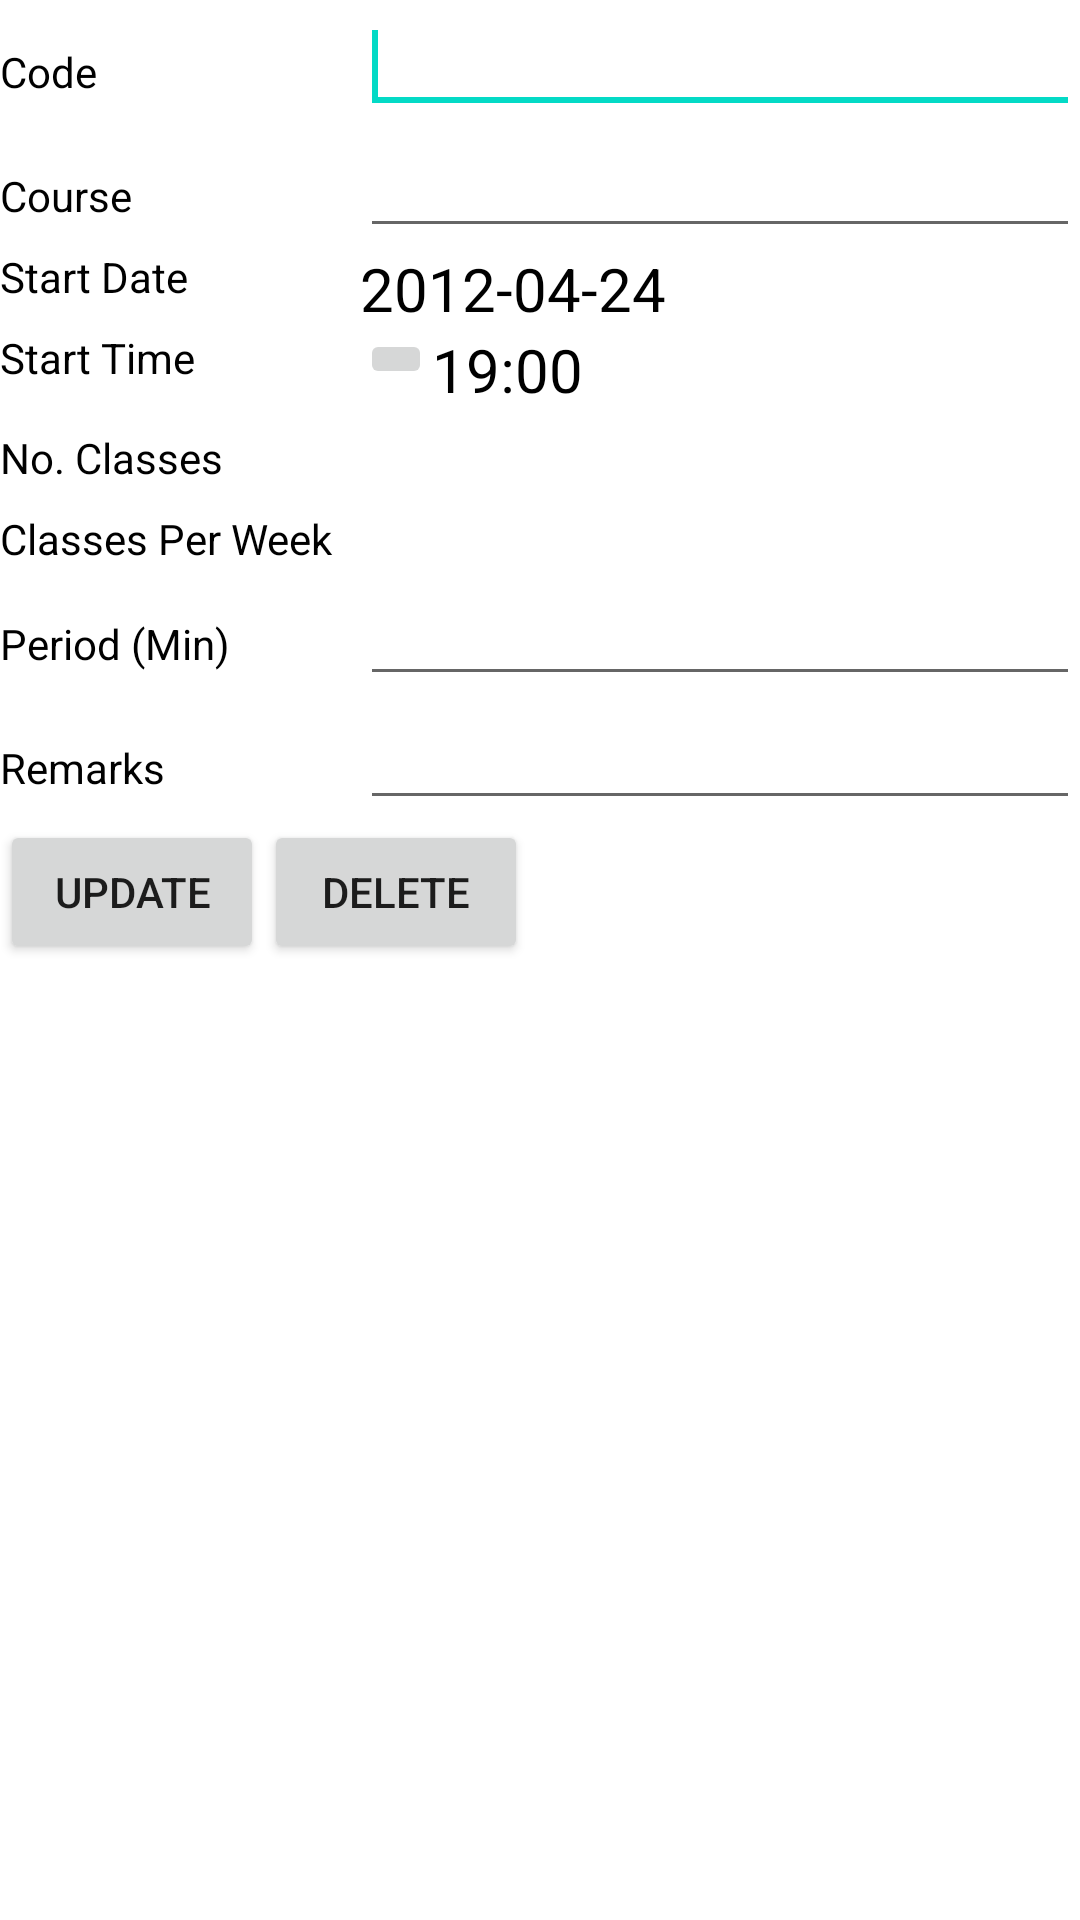

Reconstruct the res/layout file that produces this screen, plus the resources it refers to.
<!-- AndroidManifest.xml: fallback theme Theme.MaterialComponents.DayNight.NoActionBar -->
<!-- res/layout/updatebatch.xml -->
<?xml version="1.0" encoding="utf-8"?>
<ScrollView xmlns:android="http://schemas.android.com/apk/res/android"
    android:background="@drawable/bckg"
    android:layout_width="match_parent"
    android:layout_height="match_parent" >

    <TableLayout
        android:layout_width="match_parent"
        android:layout_height="match_parent"
        android:orientation="vertical"
        android:stretchColumns="1" >

        <TableRow>

            <TextView
                android:id="@+id/textView1"
                android:layout_width="100dp"
                android:textColor="#000000"
                android:layout_height="wrap_content"
                android:text="Code" />

            <EditText
                android:id="@+id/editBatchCode"
                android:layout_width="wrap_content"
                android:layout_height="wrap_content" >

                <requestFocus />
            </EditText>
        </TableRow>

        <TableRow>

            <TextView
                android:id="@+id/textView2"
                android:layout_width="100dp"
                android:layout_height="wrap_content"
                android:textColor="#000000"
                android:text="Course" />

            <EditText
                android:id="@+id/editCourse"
                android:layout_width="wrap_content"
                android:layout_height="wrap_content" >
            </EditText>
        </TableRow>

        <TableRow>

            <TextView
                android:layout_width="100dp"
                android:layout_height="wrap_content"
                android:textColor="#000000"
                android:text="Start Date" />

            <LinearLayout
                android:layout_width="wrap_content"
                android:layout_height="wrap_content" >

                <TextView
                    android:id="@+id/textStartDate"
                    android:layout_width="wrap_content"
                    android:layout_height="wrap_content"
                    android:paddingRight="10dp"
                    android:textColor="#000000"
                    android:text="2012-04-24"
                    android:textSize="20sp" >
                </TextView>
            </LinearLayout>
        </TableRow>

        <TableRow>

            <TextView
                android:layout_width="100dp"
                android:layout_height="wrap_content"
                android:textColor="#000000"
                android:text="Start Time" />

            <LinearLayout
                android:layout_width="wrap_content"
                android:layout_height="wrap_content" >

                <ImageButton
                    android:layout_width="wrap_content"
                    android:layout_height="wrap_content"
                    android:onClick="showTimePicker"
                    android:src="@drawable/datepicker" >
                </ImageButton>

                <TextView
                    android:id="@+id/textStartTime"
                    android:layout_width="wrap_content"
                    android:layout_height="wrap_content"
                    android:paddingRight="10dp"
                    android:textColor="#000000"
                    android:text="19:00"
                    android:textSize="20sp" >
                </TextView>
            </LinearLayout>
        </TableRow>

        <TableRow>

            <TextView
                android:id="@+id/textView3"
                android:layout_width="100dp"
                android:layout_height="wrap_content"
                android:textColor="#000000"
                android:text="No. Classes" />

            <TextView
                android:id="@+id/textClasses"
                android:layout_width="wrap_content"
                android:layout_height="wrap_content"
                android:textColor="#000000"
                android:textSize="20sp" />
        </TableRow>

        <TableRow>

            <TextView
                android:id="@+id/textView4"
                android:layout_width="120dp"
                android:layout_height="wrap_content"
                android:textColor="#000000"
                android:text="Classes Per Week" />

            <TextView
                android:id="@+id/textClassesPerWeek"
                android:layout_width="wrap_content"
                android:layout_height="wrap_content"
                android:textColor="#000000"
                android:textSize="20sp" />
        </TableRow>

        <TableRow>

            <TextView
                android:id="@+id/textView5"
                android:layout_width="100dp"
                android:layout_height="wrap_content"
                android:textColor="#000000"
                android:text="Period (Min)" />

            <EditText
                android:id="@+id/editPeriod"
                android:layout_width="wrap_content"
                android:layout_height="wrap_content"
                android:inputType="number" >
            </EditText>
        </TableRow>

        <TableRow>

            <TextView
                android:id="@+id/textView6"
                android:layout_width="100dp"
                android:layout_height="wrap_content"
                android:textColor="#000000"
                android:text="Remarks" />

            <EditText
                android:id="@+id/editRemarks"
                android:layout_width="wrap_content"
                android:layout_height="wrap_content" >
            </EditText>
        </TableRow>

        <TableRow>

            <LinearLayout
                android:layout_width="wrap_content"
                android:layout_height="wrap_content"
                android:layout_span="2" >

                <Button
                    android:layout_width="wrap_content"
                    android:layout_height="wrap_content"
                    android:onClick="updateBatch"
                    android:text="Update" >
                </Button>

                <Button
                    android:layout_width="wrap_content"
                    android:layout_height="wrap_content"
                    android:onClick="deleteBatch"
                    android:text="Delete" >
                </Button>
            </LinearLayout>
        </TableRow>
    </TableLayout>

</ScrollView>
<!-- resources referenced by this layout -->
<resources>

</resources>
